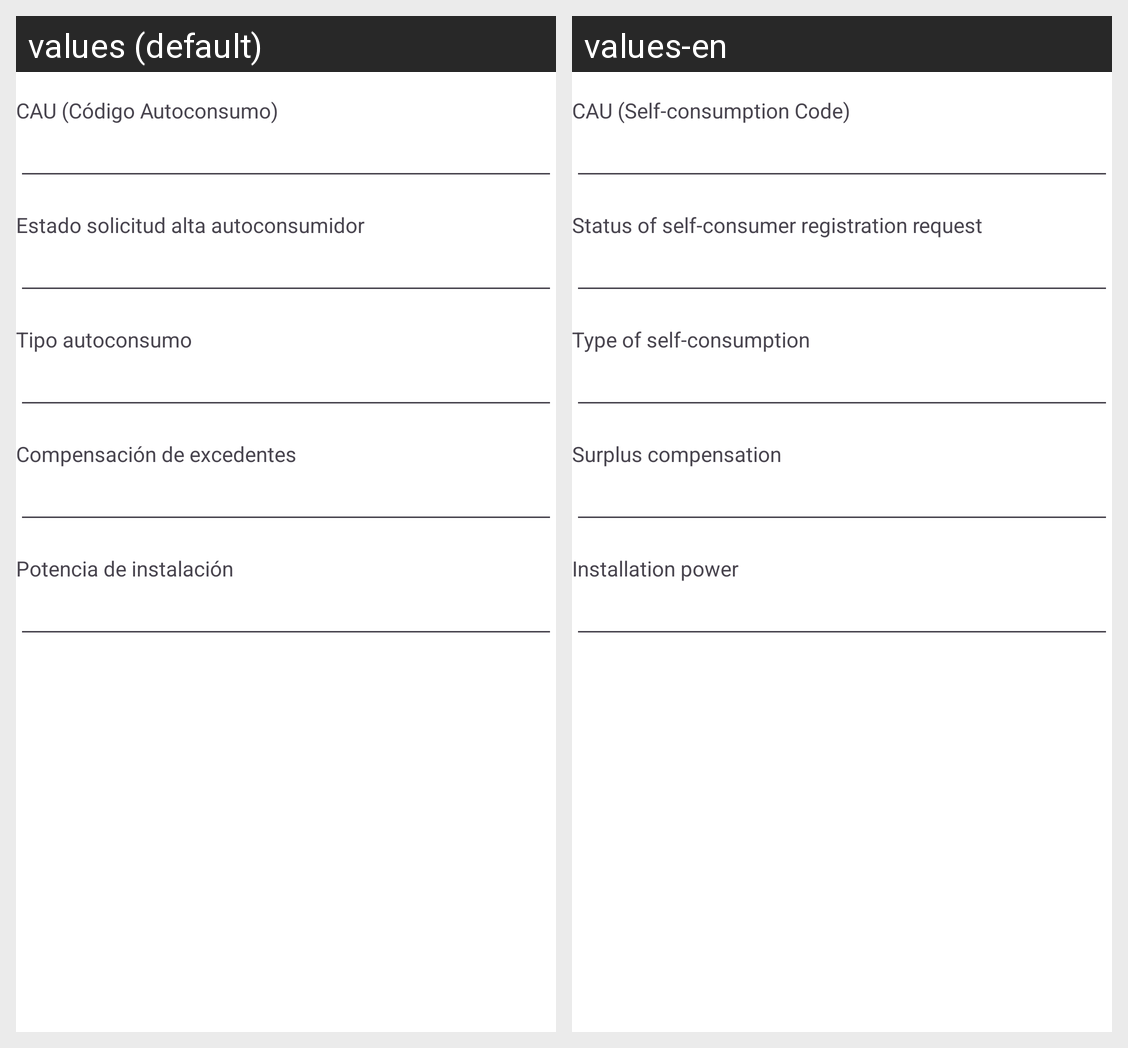

The Android screen above is rendered under two locales of the same app. Produce the string resources it draws, with the default and per-locale values.
Android screen res/layout/fragment_ss_details.xml rendered under 2 locales, left to right: values (default), values-en. Device: Nexus 5 (rendered at 1080×1920; each locale shown at half size, 540×960, under a caption strip naming it); theme Theme.FacturasFCT.
Strings drawn on this screen, with the default value and each locale's value (text and hints the layout hard-codes, and strings that could not be matched under every locale, appear in the picture but are not listed):

ss_details_cau_label
  values: CAU (Código Autoconsumo)
  values-en: CAU (Self-consumption Code)

ss_details_request_status_label
  values: Estado solicitud alta autoconsumidor
  values-en: Status of self-consumer registration request

ss_details_consumption_type
  values: Tipo autoconsumo
  values-en: Type of self-consumption

ss_details_surplus_compensation_label
  values: Compensación de excedentes
  values-en: Surplus compensation

ss_details_power_label
  values: Potencia de instalación
  values-en: Installation power
